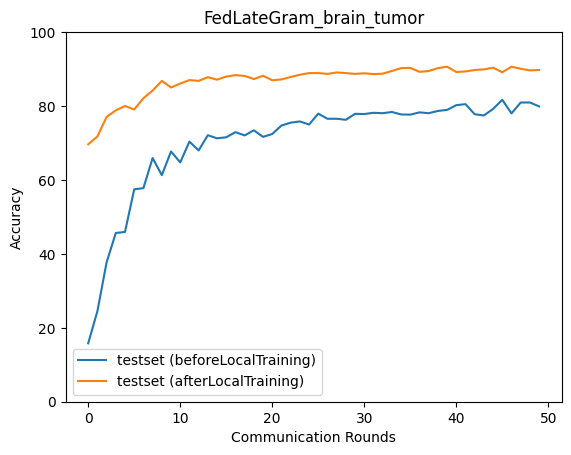

Values plotted in this chart, from the file beside it:
epoch, accuracy_test_before, macro_f1_test_before, macro_precision_test_before, macro_recall_test_before, accuracy_test_after, macro_f1_test_after, macro_precision_test_after, macro_recall_test_after
0, 15.81, 8.128, 5.92, 16.28, 69.65, 69.1, 70.78, 70.2
1, 24.5, 9.839, 6.125, 25.0, 71.77, 71.77, 72.15, 72.02
2, 37.69, 30.65, 34.22, 37.94, 77.06, 77.06, 77.2, 77.12
3, 45.66, 37.69, 33.63, 45.02, 78.84, 78.88, 79.1, 78.85
4, 45.94, 34.3, 62.86, 45.2, 80.01, 80.22, 80.54, 80.13
5, 57.46, 52.38, 60.25, 57.58, 79.06, 79.18, 79.43, 79.03
6, 57.8, 54.19, 61.75, 57.64, 82.13, 82.16, 82.2, 82.18
7, 65.92, 64.75, 66.81, 65.86, 84.19, 84.3, 84.65, 84.15
8, 61.3, 56.7, 65.91, 61.1, 86.8, 86.78, 87.05, 86.71
9, 67.71, 67.73, 68.78, 67.44, 85.02, 85, 85.81, 85
10, 64.76, 65.53, 68.54, 64.62, 86.08, 86.22, 86.69, 86.08
11, 70.38, 70.06, 70.22, 70.19, 87.03, 86.98, 87.23, 86.95
12, 67.98, 68.62, 70.73, 67.82, 86.8, 86.75, 86.85, 86.72
13, 72.1, 71.79, 71.85, 71.86, 87.81, 87.68, 87.94, 87.69
14, 71.27, 70.59, 70.76, 71.05, 87.14, 87.12, 87.28, 87.09
15, 71.55, 70.23, 71.67, 71.42, 87.97, 87.93, 88.36, 87.91
16, 72.94, 72.99, 73.41, 72.74, 88.36, 88.31, 88.36, 88.32
17, 72.05, 70.52, 72.62, 71.85, 88.14, 88, 88.42, 88.02
18, 73.44, 72.26, 72.72, 73.21, 87.31, 87.31, 87.36, 87.28
19, 71.66, 71.16, 72.34, 71.48, 88.2, 88.18, 88.24, 88.15
20, 72.44, 72.55, 72.97, 72.32, 86.97, 86.78, 87.12, 86.9
21, 74.72, 74.12, 74.37, 74.51, 87.19, 87.02, 87.23, 87.1
22, 75.5, 75.42, 75.9, 75.24, 87.86, 87.77, 87.78, 87.8
23, 75.84, 74.75, 75.31, 75.67, 88.47, 88.42, 88.43, 88.41
24, 75.0, 74.44, 75.22, 74.77, 88.92, 88.71, 88.98, 88.82
25, 77.95, 77.75, 77.74, 77.8, 88.92, 88.74, 88.82, 88.84
26, 76.56, 75.97, 75.88, 76.4, 88.7, 88.5, 88.64, 88.61
27, 76.56, 75.72, 75.88, 76.42, 89.09, 88.98, 89.16, 88.98
28, 76.28, 75.74, 75.9, 76.12, 88.92, 88.91, 89.06, 88.88
29, 77.9, 77.69, 78.05, 77.76, 88.7, 88.6, 88.63, 88.62
30, 77.84, 77.58, 77.51, 77.68, 88.86, 88.73, 88.84, 88.8
31, 78.17, 77.94, 77.99, 77.96, 88.64, 88.58, 88.65, 88.59
32, 78.06, 77.88, 77.91, 77.92, 88.75, 88.69, 88.89, 88.69
33, 78.4, 78.18, 78.12, 78.29, 89.48, 89.39, 89.47, 89.38
34, 77.73, 77.76, 78.13, 77.55, 90.26, 90.24, 90.3, 90.22
35, 77.67, 77.93, 78.86, 77.51, 90.31, 90.3, 90.36, 90.28
36, 78.29, 78.44, 78.99, 78.18, 89.25, 89.28, 89.41, 89.26
37, 78.06, 77.77, 77.97, 77.98, 89.48, 89.4, 89.5, 89.39
38, 78.67, 78.56, 78.85, 78.46, 90.26, 90.24, 90.3, 90.23
39, 78.95, 78.86, 78.87, 78.85, 90.65, 90.57, 90.62, 90.59
40, 80.23, 79.96, 79.93, 80.07, 89.2, 89.21, 89.36, 89.18
41, 80.51, 80.2, 80.13, 80.41, 89.37, 89.37, 89.39, 89.36
42, 77.78, 77.74, 78.66, 77.69, 89.76, 89.71, 89.7, 89.75
43, 77.45, 77.55, 77.81, 77.43, 89.92, 89.89, 89.88, 89.91
44, 79.23, 79.22, 79.56, 79.17, 90.37, 90.3, 90.4, 90.3
45, 81.68, 81.46, 81.64, 81.51, 89.14, 89.02, 89.07, 89.13
46, 78.01, 77.74, 77.87, 78, 90.65, 90.65, 90.72, 90.63
47, 80.96, 80.83, 80.89, 80.83, 90.09, 90.04, 90.09, 90.05
48, 80.96, 80.69, 80.78, 80.79, 89.64, 89.54, 89.61, 89.59
49, 79.9, 79.63, 79.92, 79.75, 89.76, 89.72, 89.73, 89.72
